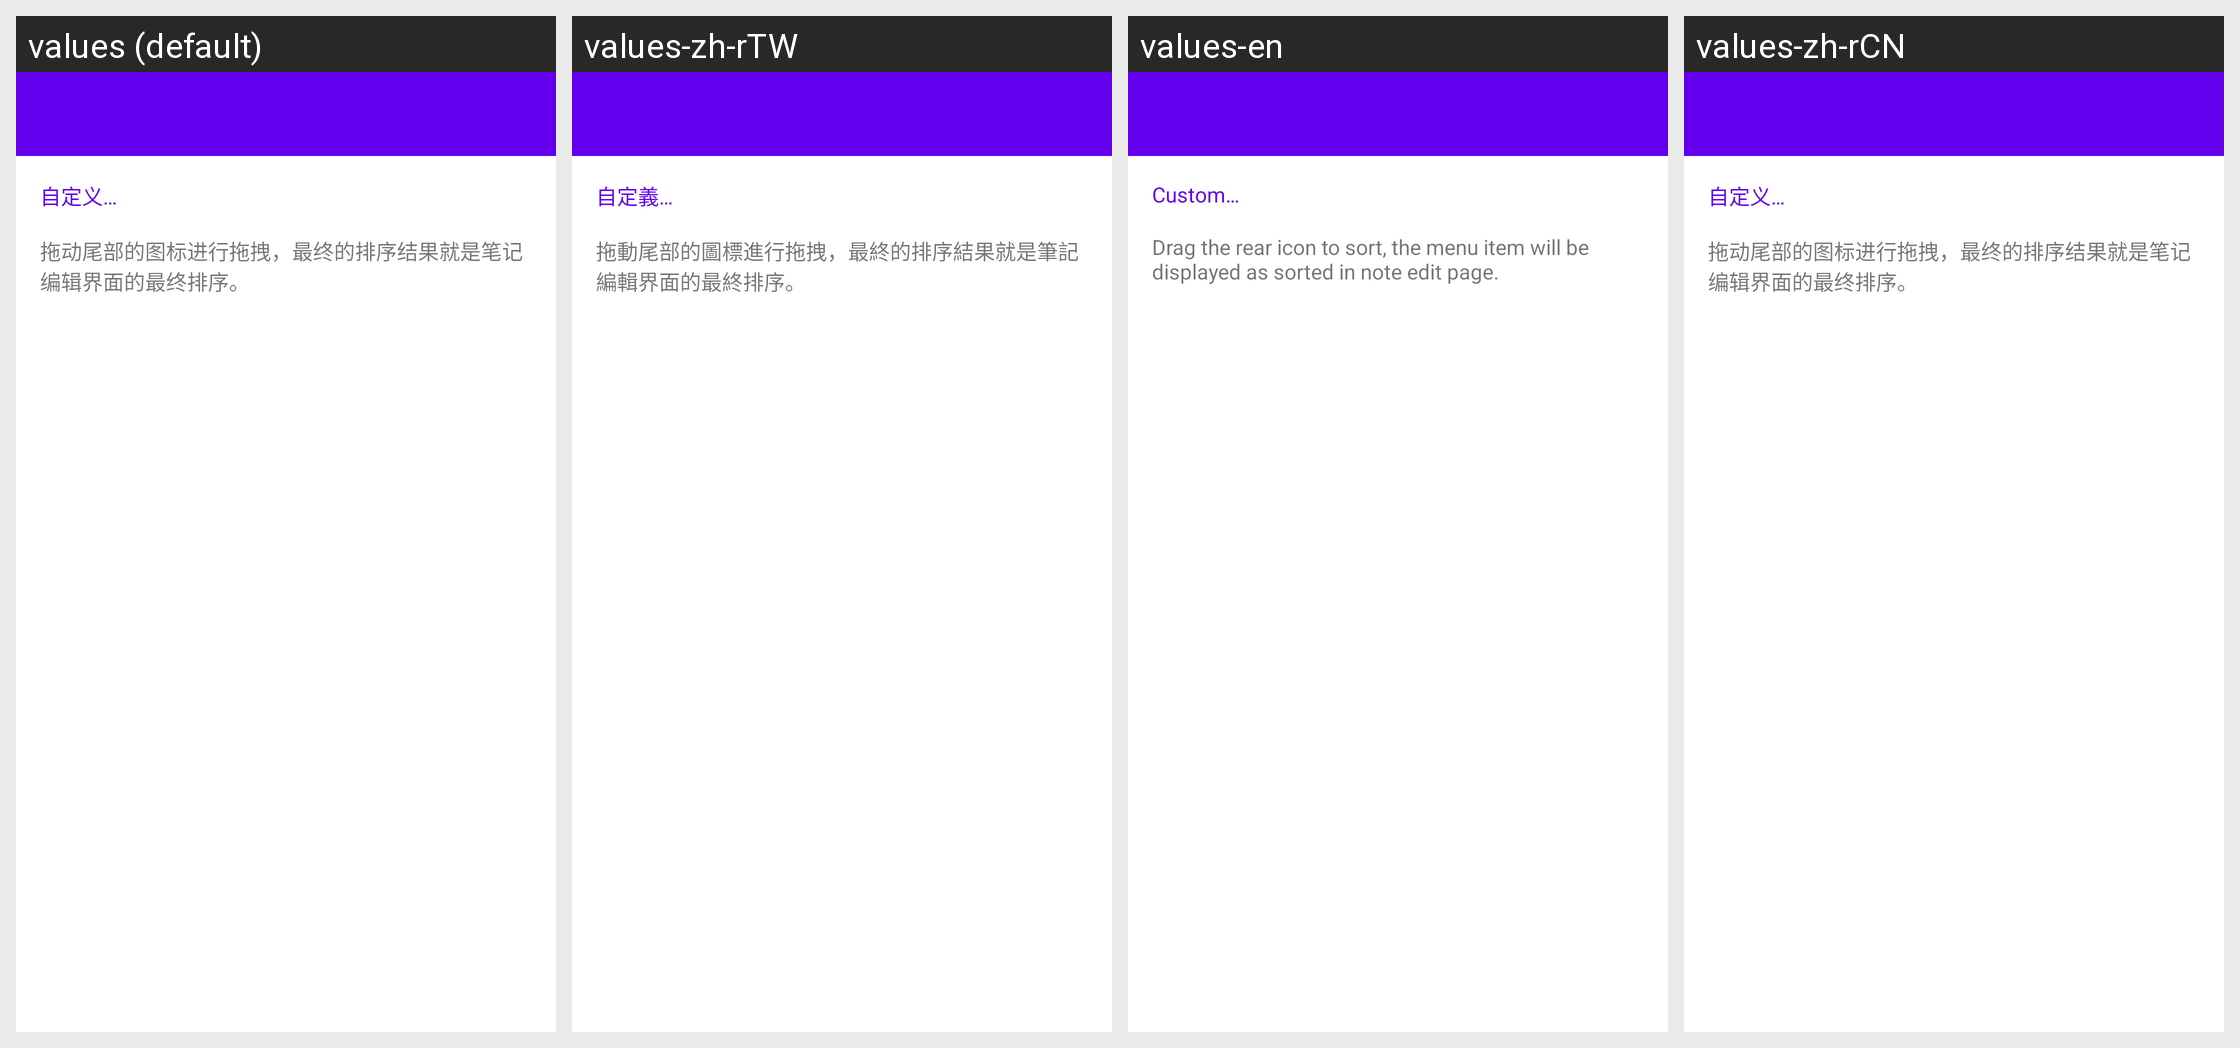

The same Android screen rendered under several of its app's locales, left to right. List the strings drawn on it with the default value and each locale's translation.
Android screen res/layout/activity_menu_sort.xml rendered under 4 locales, left to right: values (default), values-zh-rTW, values-en, values-zh-rCN. Device: Nexus 5 (rendered at 1080×1920; each locale shown at half size, 540×960, under a caption strip naming it); theme Theme.MaterialComponents.DayNight.NoActionBar.
Strings drawn on this screen, with the default value and each locale's value (text and hints the layout hard-codes, and strings that could not be matched under every locale, appear in the picture but are not listed):

fab_sort_custom
  values: 自定义…
  values-zh-rTW: 自定義…
  values-en: Custom…
  values-zh-rCN: 自定义…

menu_sort_tips
  values: 拖动尾部的图标进行拖拽，最终的排序结果就是笔记编辑界面的最终排序。
  values-zh-rTW: 拖動尾部的圖標進行拖拽，最終的排序結果就是筆記編輯界面的最終排序。
  values-en: Drag the rear icon to sort, the menu item will be displayed as sorted in note edit page.
  values-zh-rCN: 拖动尾部的图标进行拖拽，最终的排序结果就是笔记编辑界面的最终排序。
